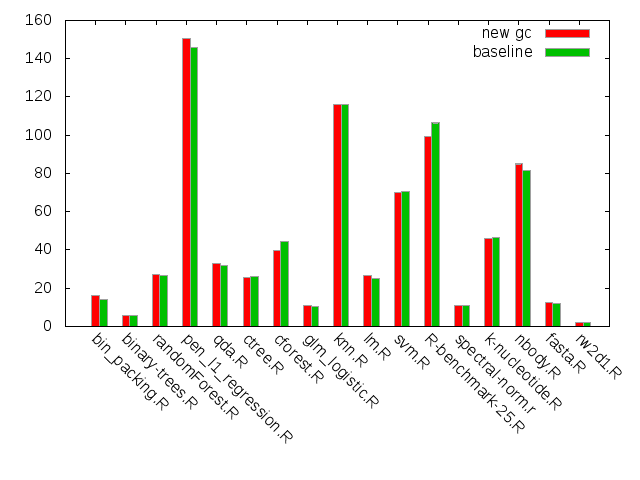

The file beside this chart, header and first rows:
bin_packing.R, 16.37, 0.007266666666666783, 14.37, 0.0002888888888888963
binary-trees.R, 5.68, 0.0001556, 5.58, 8.88888888888851e-05
randomForest.R, 27.17, 0.03847, 26.86, 0.02109
pen_l1_regression.R, 150.6, 0.0434, 145.8, 0.03327
qda.R, 32.87, 0.001089, 31.94, 0.002467
ctree.R, 25.87, 2.2222222222213377e-05, 26.37, 0.006489
cforest.R, 39.92, 0.001267, 44.21, 0.005356
glm_logistic.R, 10.95, 2.2222222222229166e-05, 10.41, 0.0008667
knn.R, 116, 0.06216, 116.2, 0.005956
lm.R, 26.48, 0.0001556, 25.24, 0.02536
svm.R, 69.82, 0.001422, 70.48, 0.08709
R-benchmark-25.R, 99.25, 0.1114, 106.5, 0.2772
spectral-norm.r, 11.13, 0.0001556, 11.09, 0.001756
k-nucleotide.R, 46.23, 0.03962, 46.29, 0.003622
nbody.R, 85.06, 0.2595, 81.69, 0.0114
fasta.R, 12.75, 0.04667, 12.22, 0.03376
rw2d1.R, 2.2, 0.008089, 2.02, 0.01502
